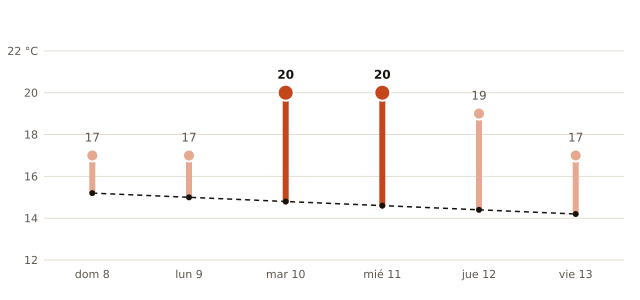

Values plotted in this chart, from the file beside it:
fecha, máxima_prevista_C, máxima_normal_1991_2020_C
2026-11-08, 17, 15.2
2026-11-09, 17, 15.0
2026-11-10, 20, 14.8
2026-11-11, 20, 14.6
2026-11-12, 19, 14.4
2026-11-13, 17, 14.2
